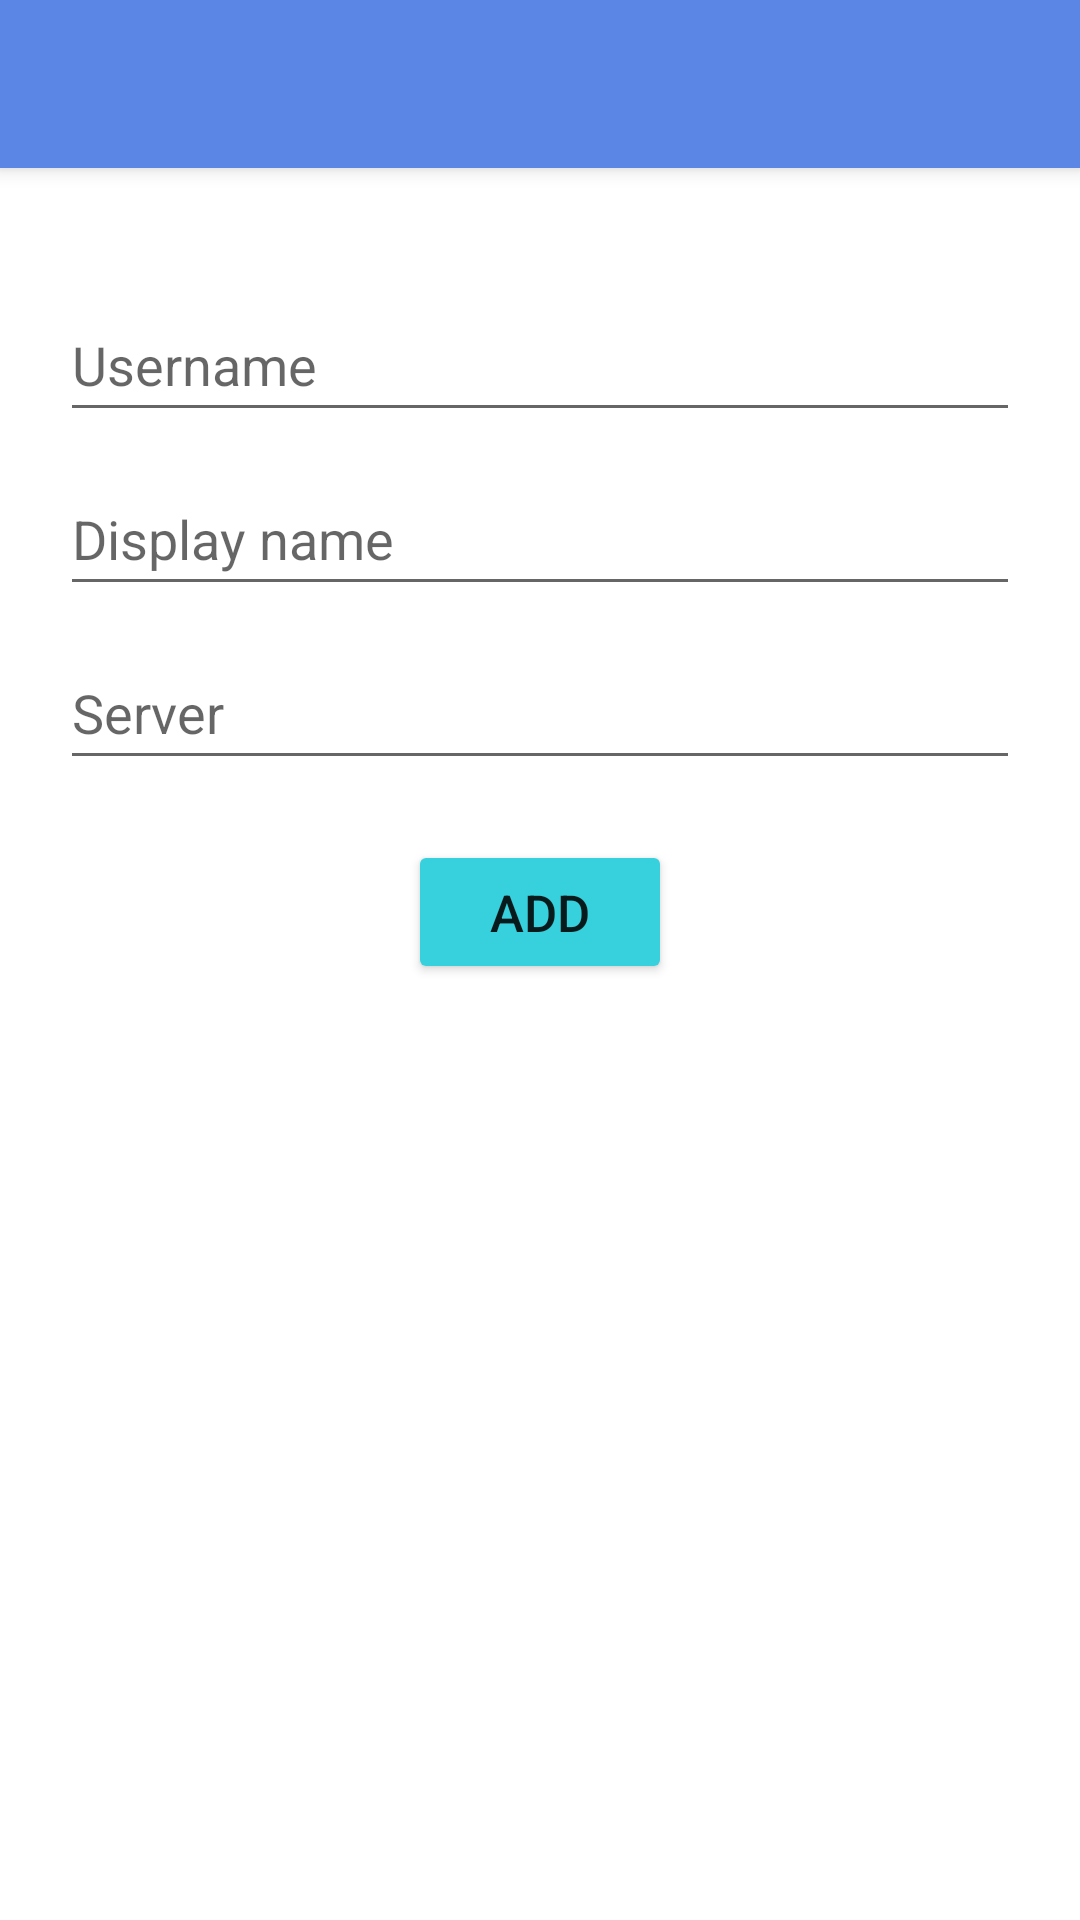

Write the Android layout XML for this screen, with the resource values it uses.
<!-- AndroidManifest.xml: activity theme Theme.MaKore.NoActionBar -->
<!-- res/layout/activity_add_contact.xml -->
<?xml version="1.0" encoding="utf-8"?>
<androidx.coordinatorlayout.widget.CoordinatorLayout xmlns:android="http://schemas.android.com/apk/res/android"
    xmlns:app="http://schemas.android.com/apk/res-auto"
    xmlns:tools="http://schemas.android.com/tools"
    android:layout_width="match_parent"
    android:layout_height="match_parent"
    android:background="?attr/backgroundColor"
    tools:context=".chat.AddContactActivity">

    <com.google.android.material.appbar.AppBarLayout
        android:layout_width="match_parent"
        android:layout_height="wrap_content"
        android:theme="@style/Theme.MaKore.AppBarOverlay">

        <androidx.appcompat.widget.Toolbar
            android:id="@+id/toolbar"
            android:layout_width="match_parent"
            android:layout_height="?attr/actionBarSize"
            android:background="?attr/colorPrimary"
            app:popupTheme="@style/Theme.MaKore.PopupOverlay" />

    </com.google.android.material.appbar.AppBarLayout>

    <androidx.constraintlayout.widget.ConstraintLayout
        android:paddingTop="56dp"
        android:layout_width="match_parent"
        android:layout_height="match_parent">

        <LinearLayout
            android:id="@+id/linearLayout2"
            android:layout_width="match_parent"
            android:layout_height="wrap_content"
            android:orientation="vertical"
            android:padding="20dp"
            android:layout_marginTop="20dp"
            app:layout_constraintTop_toTopOf="parent">

            <EditText
                android:id="@+id/editTextUsername"
                android:layout_width="match_parent"
                android:layout_height="wrap_content"
                android:layout_marginBottom="10dp"
                android:autofillHints="username"
                android:ems="10"
                android:hint="@string/username"
                android:inputType="textPersonName"
                android:minHeight="48dp" />

            <EditText
                android:id="@+id/editTextDisplayName"
                android:layout_width="match_parent"
                android:layout_height="wrap_content"
                android:layout_marginBottom="10dp"
                android:autofillHints="displayName"
                android:ems="10"
                android:hint="@string/displayName"
                android:inputType="textPersonName"
                android:minHeight="48dp" />

            <EditText
                android:id="@+id/editTextServer"
                android:layout_width="match_parent"
                android:layout_height="wrap_content"
                android:layout_marginBottom="20dp"
                android:autofillHints="server"
                android:ems="10"
                android:hint="@string/server"
                android:inputType="textPersonName"
                android:minHeight="48dp" />

            <Button
                android:id="@+id/addContactButton"
                android:layout_width="wrap_content"
                android:layout_height="wrap_content"
                android:layout_gravity="center"
                android:text="@string/add_contact_page_button_txt"
                android:textSize="17sp"
                tools:ignore="DuplicateSpeakableTextCheck" />
        </LinearLayout>
    </androidx.constraintlayout.widget.ConstraintLayout>
</androidx.coordinatorlayout.widget.CoordinatorLayout>
<!-- resources referenced by this layout -->
<resources>
  <string name="add_contact_page_button_txt">Add</string>
  <string name="displayName">Display name</string>
  <string name="server">Server</string>
  <string name="username">Username</string>
  <style name="Theme.MaKore.AppBarOverlay" parent="ThemeOverlay.AppCompat.Dark.ActionBar" />
  <style name="Theme.MaKore.PopupOverlay" parent="ThemeOverlay.AppCompat.Light" />
  <style name="Theme.MaKore.NoActionBar">
          <item name="windowActionBar">false</item>
          <item name="windowNoTitle">true</item>
      </style>
</resources>
